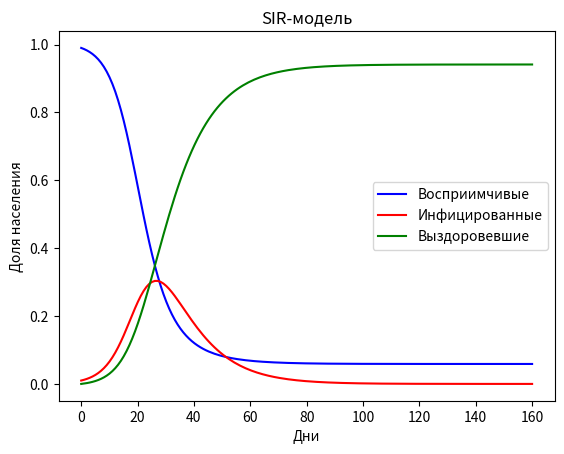

Generate this figure with matplotlib:
import numpy as np
from scipy.integrate import odeint
import matplotlib.pyplot as plt

def sir_model(y, t, beta, gamma):
    S, I, R = y
    dSdt = -beta * S * I
    dIdt = beta * S * I - gamma * I
    dRdt = gamma * I
    return [dSdt, dIdt, dRdt]

def main():
    beta = 0.3   # скорость передачи
    gamma = 0.1  # скорость выздоровления
    S0 = 0.99    # начальное количество восприимчивых
    I0 = 0.01    # начальное количество инфицированных
    R0 = 0.0     # начальное количество выздоровевших
    y0 = [S0, I0, R0]

    # Время моделирования (дни)
    t = np.linspace(0, 160, 160)

    # Решение системы дифференциальных уравнений
    sol = odeint(sir_model, y0, t, args=(beta, gamma))

    print(sol)

    # Построение графика
    S, I, R = sol.T
    plt.plot(t, S, 'b', label='Восприимчивые')
    plt.plot(t, I, 'r', label='Инфицированные')
    plt.plot(t, R, 'g', label='Выздоровевшие')
    plt.xlabel('Дни')
    plt.ylabel('Доля населения')
    plt.title('SIR-модель')
    plt.legend()
    plt.show()

if __name__ == '__main__':
    main()
